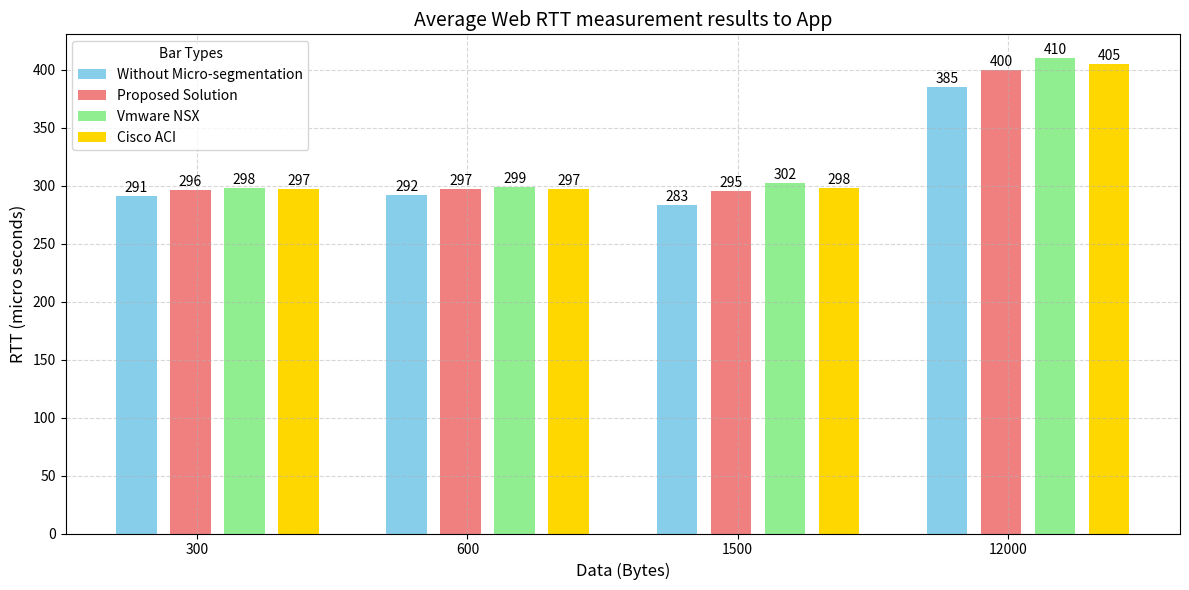

This figure's Python source:
import matplotlib.pyplot as plt
import numpy as np

# Data: 4 groups, each with 4 bars
groups = ['300', '600', '1500', '12000']
bar_labels = ['Without Micro-segmentation', 'Proposed Solution', 'Vmware NSX', 'Cisco ACI']  # Labels for the 4 bars in each group

# Values for each bar in each group (4 groups x 4 bars)
data = [
    [291, 296, 298, 297],  # 300
    [292, 297, 299, 297],  # 600
    [283, 295, 302, 298],  # 1500
    [385, 400, 410, 405]   # 12000
]

# Colors for each bar type (A, B, C, D)
colors = ['skyblue', 'lightcoral', 'lightgreen', 'gold']

# Set figure size
plt.figure(figsize=(12, 6))

# Width of each bar and spacing between groups
bar_width = 0.15
group_spacing = 0.05  # Space between groups

# Calculate positions for each bar
x = np.arange(len(groups))  # Base positions for groups

# Plot bars for each type (A, B, C, D)
for i in range(len(bar_labels)):
    # Offset each bar within the group
    bar_positions = [pos + (bar_width + group_spacing) * i for pos in x]
    plt.bar(bar_positions, 
            [data[group][i] for group in range(len(groups))], 
            width=bar_width, 
            label=bar_labels[i], 
            color=colors[i])

# Customize the chart
plt.xlabel('Data (Bytes)', fontsize=12)
plt.ylabel('RTT (micro seconds)', fontsize=12)
plt.title('Average Web RTT measurement results to App', fontsize=14)
plt.xticks([i + bar_width * 1.5 for i in x], groups)  # Center group labels
plt.legend(title='Bar Types')
plt.grid(True, linestyle='--', alpha=0.5)

# Add value labels on top of each bar
for i in range(len(bar_labels)):
    bar_positions = [pos + (bar_width + group_spacing) * i for pos in x]
    for j, pos in enumerate(bar_positions):
        plt.text(pos, data[j][i] + 1, str(data[j][i]), ha='center', va='bottom')

# Adjust layout
plt.tight_layout()

# Display the chart
plt.show()
